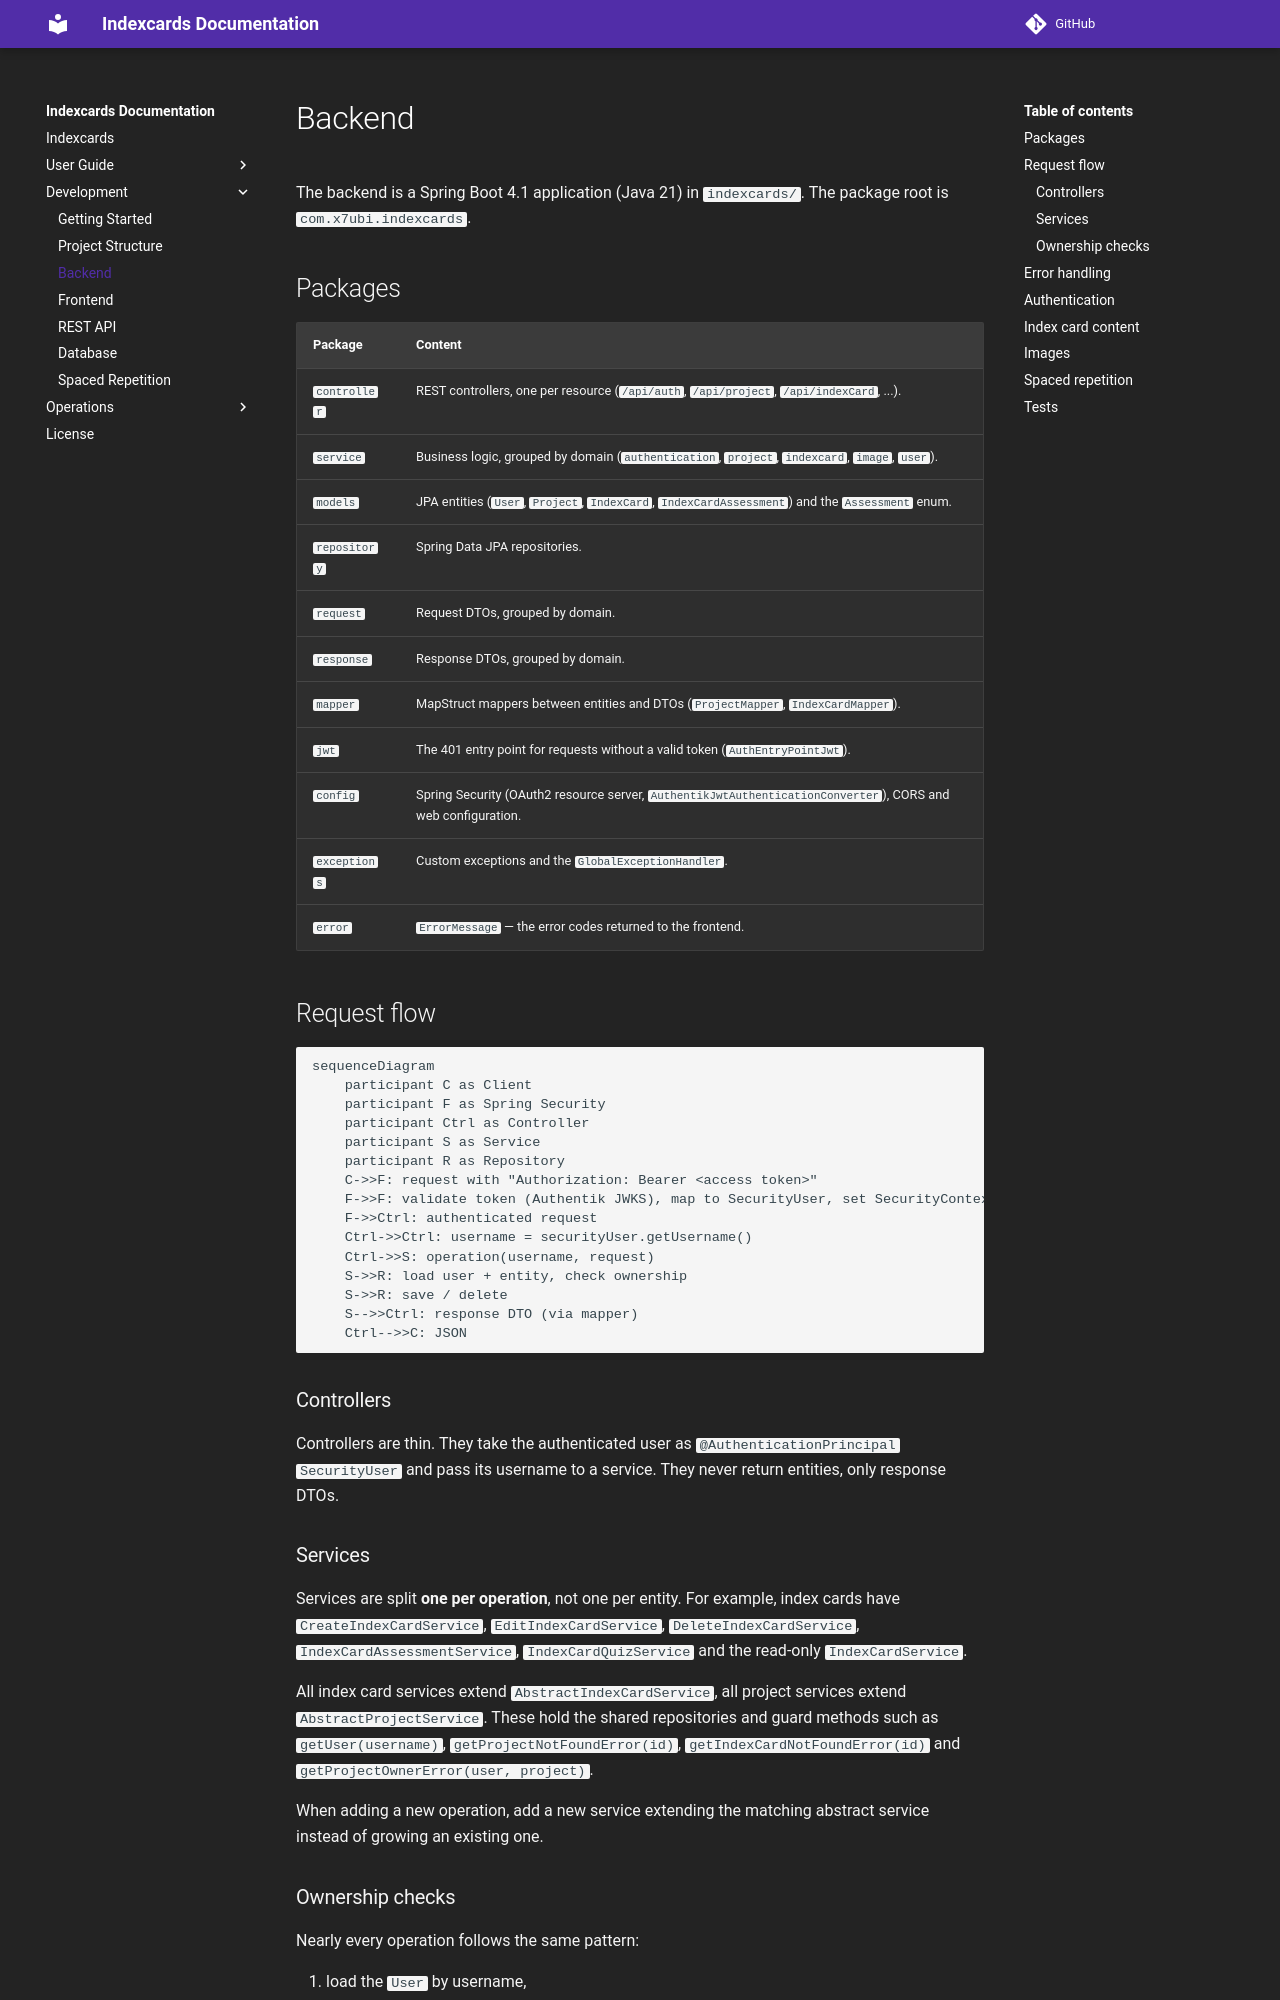

repository: 7ubi/indexcards · page: development/backend/index.html · generator: mkdocs

# Backend

The backend is a Spring Boot 4.1 application (Java 21) in `indexcards/`. The package root is `com.x7ubi.indexcards`.

## Packages

| Package       | Content                                                                                   |
|---------------|-------------------------------------------------------------------------------------------|
| `controller`  | REST controllers, one per resource (`/api/auth`, `/api/project`, `/api/indexCard`, ...).  |
| `service`     | Business logic, grouped by domain (`authentication`, `project`, `indexcard`, `image`, `user`). |
| `models`      | JPA entities (`User`, `Project`, `IndexCard`, `IndexCardAssessment`) and the `Assessment` enum. |
| `repository`  | Spring Data JPA repositories.                                                             |
| `request`     | Request DTOs, grouped by domain.                                                          |
| `response`    | Response DTOs, grouped by domain.                                                         |
| `mapper`      | MapStruct mappers between entities and DTOs (`ProjectMapper`, `IndexCardMapper`).         |
| `jwt`         | The 401 entry point for requests without a valid token (`AuthEntryPointJwt`).             |
| `config`      | Spring Security (OAuth2 resource server, `AuthentikJwtAuthenticationConverter`), CORS and web configuration. |
| `exceptions`  | Custom exceptions and the `GlobalExceptionHandler`.                                       |
| `error`       | `ErrorMessage` — the error codes returned to the frontend.                                |

## Request flow

```mermaid
sequenceDiagram
    participant C as Client
    participant F as Spring Security
    participant Ctrl as Controller
    participant S as Service
    participant R as Repository
    C->>F: request with "Authorization: Bearer <access token>"
    F->>F: validate token (Authentik JWKS), map to SecurityUser, set SecurityContext
    F->>Ctrl: authenticated request
    Ctrl->>Ctrl: username = securityUser.getUsername()
    Ctrl->>S: operation(username, request)
    S->>R: load user + entity, check ownership
    S->>R: save / delete
    S-->>Ctrl: response DTO (via mapper)
    Ctrl-->>C: JSON
```

### Controllers

Controllers are thin. They take the authenticated user as `@AuthenticationPrincipal SecurityUser` and pass its username
to a service. They never return entities, only response DTOs.

### Services

Services are split **one per operation**, not one per entity. For example, index cards have `CreateIndexCardService`,
`EditIndexCardService`, `DeleteIndexCardService`, `IndexCardAssessmentService`, `IndexCardQuizService` and the
read-only `IndexCardService`.

All index card services extend `AbstractIndexCardService`, all project services extend `AbstractProjectService`.
These hold the shared repositories and guard methods such as `getUser(username)`, `getProjectNotFoundError(id)`,
`getIndexCardNotFoundError(id)` and `getProjectOwnerError(user, project)`.

When adding a new operation, add a new service extending the matching abstract service instead of growing an existing
one.

### Ownership checks

Nearly every operation follows the same pattern:

1. load the `User` by username,
2. load the target project or index card (throw `EntityNotFoundException` if it does not exist),
3. check that the project belongs to the user (throw `UnauthorizedException` otherwise),
4. perform the change.
